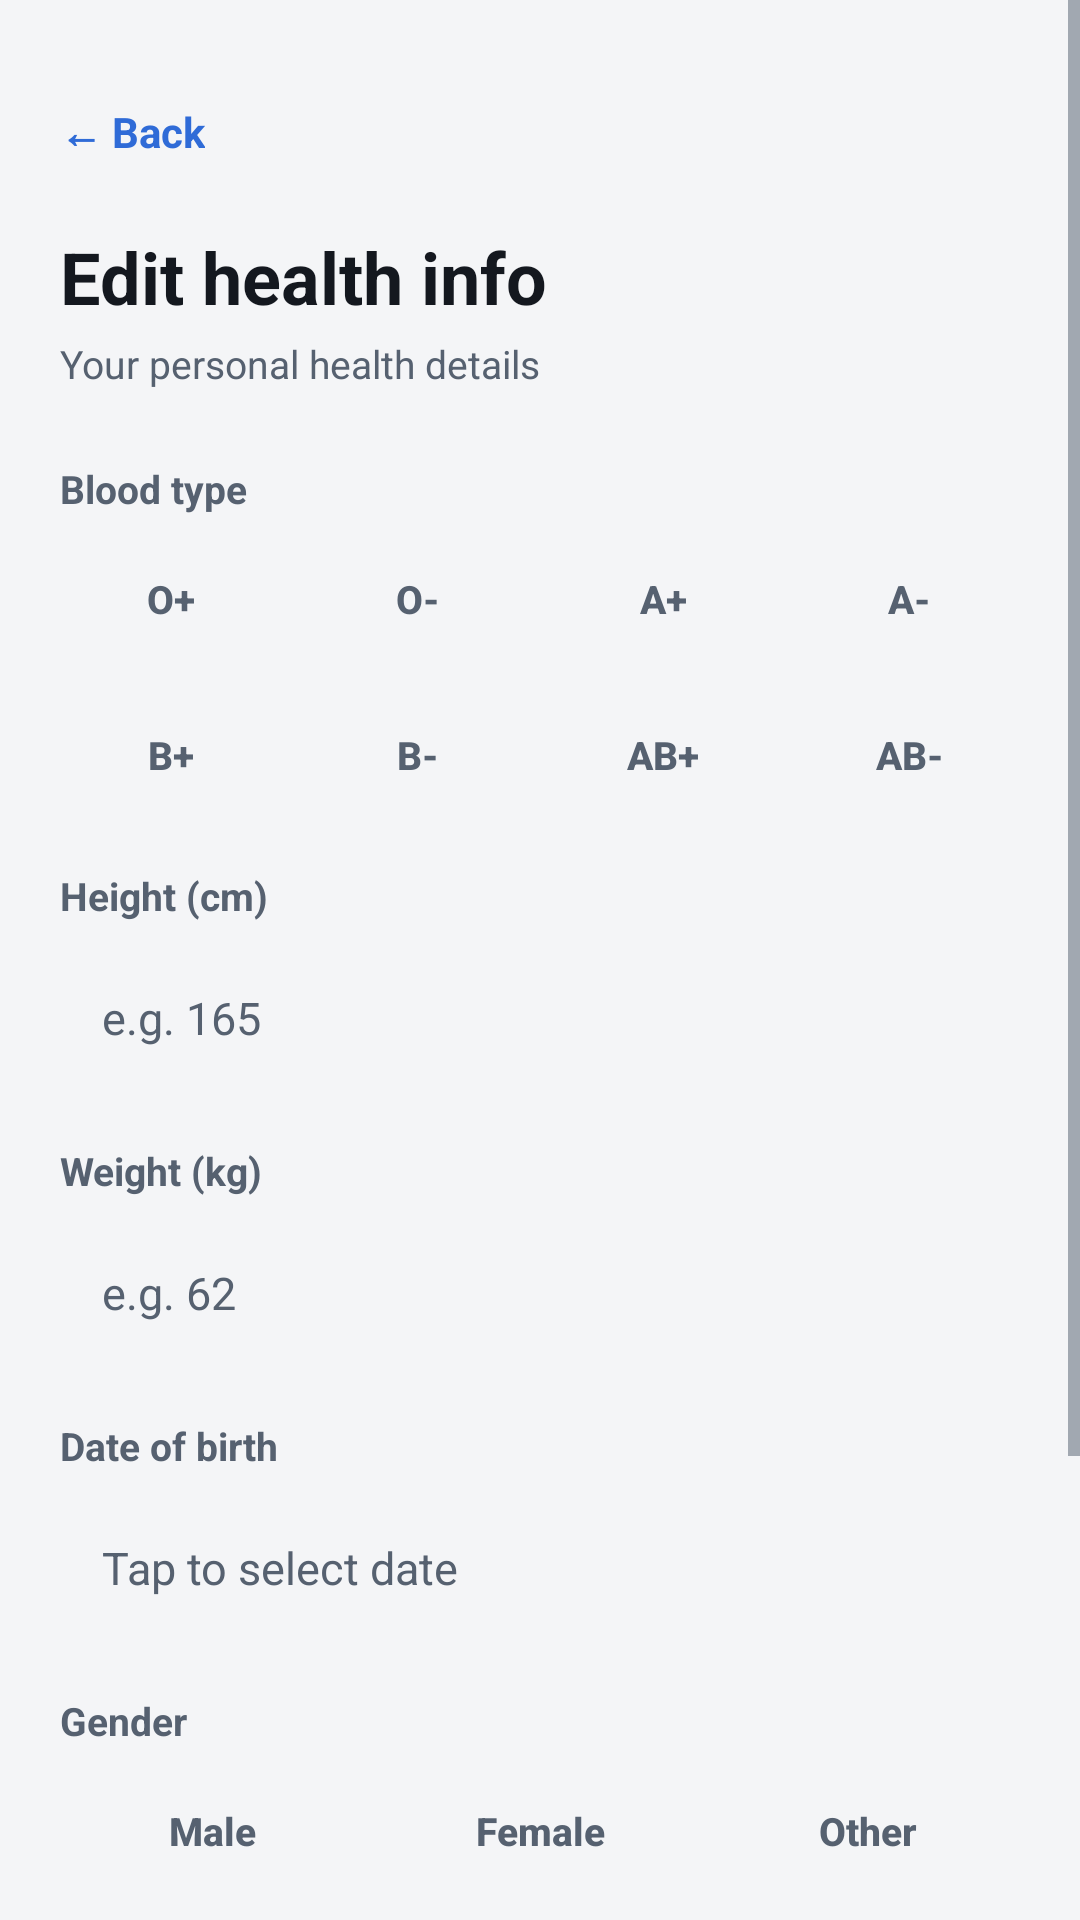

Reconstruct the res/layout file that produces this screen, plus the resources it refers to.
<!-- AndroidManifest.xml: application theme Theme.MediTrackPro -->
<!-- res/layout/activity_edit_health_info.xml -->
<?xml version="1.0" encoding="utf-8"?>
<ScrollView xmlns:android="http://schemas.android.com/apk/res/android"
    xmlns:app="http://schemas.android.com/apk/res-auto"
    android:layout_width="match_parent"
    android:layout_height="match_parent"
    android:background="@color/bg"
    android:fillViewport="true">

    <LinearLayout
        android:layout_width="match_parent"
        android:layout_height="wrap_content"
        android:orientation="vertical"
        android:padding="20dp">

        <TextView
            android:id="@+id/tvBack"
            style="@style/Text.Link"
            android:layout_width="wrap_content"
            android:layout_height="wrap_content"
            android:text="← Back" />

        <TextView
            style="@style/Text.Title"
            android:layout_width="wrap_content"
            android:layout_height="wrap_content"
            android:layout_marginTop="8dp"
            android:text="Edit health info" />

        <TextView
            style="@style/Text.Secondary"
            android:layout_width="wrap_content"
            android:layout_height="wrap_content"
            android:layout_marginTop="4dp"
            android:layout_marginBottom="24dp"
            android:text="Your personal health details" />

        <TextView
            style="@style/Text.Label"
            android:layout_width="wrap_content"
            android:layout_height="wrap_content"
            android:layout_marginBottom="6dp"
            android:text="Blood type" />

        <LinearLayout
            android:layout_width="match_parent"
            android:layout_height="wrap_content"
            android:layout_marginBottom="8dp"
            android:orientation="horizontal">

            <Button
                android:id="@+id/btnBloodOPos"
                style="@style/Widget.App.Button.Choice"
                android:layout_width="0dp"
                android:layout_height="wrap_content"
                android:layout_marginEnd="4dp"
                android:layout_weight="1"
                android:text="O+" />

            <Button
                android:id="@+id/btnBloodONeg"
                style="@style/Widget.App.Button.Choice"
                android:layout_width="0dp"
                android:layout_height="wrap_content"
                android:layout_marginStart="4dp"
                android:layout_marginEnd="4dp"
                android:layout_weight="1"
                android:text="O-" />

            <Button
                android:id="@+id/btnBloodAPos"
                style="@style/Widget.App.Button.Choice"
                android:layout_width="0dp"
                android:layout_height="wrap_content"
                android:layout_marginStart="4dp"
                android:layout_marginEnd="4dp"
                android:layout_weight="1"
                android:text="A+" />

            <Button
                android:id="@+id/btnBloodANeg"
                style="@style/Widget.App.Button.Choice"
                android:layout_width="0dp"
                android:layout_height="wrap_content"
                android:layout_marginStart="4dp"
                android:layout_weight="1"
                android:text="A-" />

        </LinearLayout>

        <LinearLayout
            android:layout_width="match_parent"
            android:layout_height="wrap_content"
            android:layout_marginBottom="16dp"
            android:orientation="horizontal">

            <Button
                android:id="@+id/btnBloodBPos"
                style="@style/Widget.App.Button.Choice"
                android:layout_width="0dp"
                android:layout_height="wrap_content"
                android:layout_marginEnd="4dp"
                android:layout_weight="1"
                android:text="B+" />

            <Button
                android:id="@+id/btnBloodBNeg"
                style="@style/Widget.App.Button.Choice"
                android:layout_width="0dp"
                android:layout_height="wrap_content"
                android:layout_marginStart="4dp"
                android:layout_marginEnd="4dp"
                android:layout_weight="1"
                android:text="B-" />

            <Button
                android:id="@+id/btnBloodABPos"
                style="@style/Widget.App.Button.Choice"
                android:layout_width="0dp"
                android:layout_height="wrap_content"
                android:layout_marginStart="4dp"
                android:layout_marginEnd="4dp"
                android:layout_weight="1"
                android:text="AB+" />

            <Button
                android:id="@+id/btnBloodABNeg"
                style="@style/Widget.App.Button.Choice"
                android:layout_width="0dp"
                android:layout_height="wrap_content"
                android:layout_marginStart="4dp"
                android:layout_weight="1"
                android:text="AB-" />

        </LinearLayout>

        <TextView
            style="@style/Text.Label"
            android:layout_width="wrap_content"
            android:layout_height="wrap_content"
            android:layout_marginBottom="6dp"
            android:text="Height (cm)" />

        <EditText
            android:id="@+id/etHeight"
            style="@style/Widget.App.Input"
            android:layout_width="match_parent"
            android:layout_height="wrap_content"
            android:layout_marginBottom="16dp"
            android:hint="e.g. 165"
            android:importantForAutofill="no"
            android:inputType="numberDecimal" />

        <TextView
            style="@style/Text.Label"
            android:layout_width="wrap_content"
            android:layout_height="wrap_content"
            android:layout_marginBottom="6dp"
            android:text="Weight (kg)" />

        <EditText
            android:id="@+id/etWeight"
            style="@style/Widget.App.Input"
            android:layout_width="match_parent"
            android:layout_height="wrap_content"
            android:layout_marginBottom="16dp"
            android:hint="e.g. 62"
            android:importantForAutofill="no"
            android:inputType="numberDecimal" />

        <TextView
            style="@style/Text.Label"
            android:layout_width="wrap_content"
            android:layout_height="wrap_content"
            android:layout_marginBottom="6dp"
            android:text="Date of birth" />

        <TextView
            android:id="@+id/tvDOB"
            style="@style/Widget.App.Input"
            android:layout_width="match_parent"
            android:layout_height="wrap_content"
            android:layout_marginBottom="16dp"
            android:clickable="true"
            android:focusable="true"
            android:hint="Tap to select date" />

        <TextView
            style="@style/Text.Label"
            android:layout_width="wrap_content"
            android:layout_height="wrap_content"
            android:layout_marginBottom="6dp"
            android:text="Gender" />

        <LinearLayout
            android:layout_width="match_parent"
            android:layout_height="wrap_content"
            android:layout_marginBottom="16dp"
            android:orientation="horizontal">

            <Button
                android:id="@+id/btnGenderMale"
                style="@style/Widget.App.Button.Choice"
                android:layout_width="0dp"
                android:layout_height="wrap_content"
                android:layout_marginEnd="4dp"
                android:layout_weight="1"
                android:text="Male" />

            <Button
                android:id="@+id/btnGenderFemale"
                style="@style/Widget.App.Button.Choice"
                android:layout_width="0dp"
                android:layout_height="wrap_content"
                android:layout_marginStart="4dp"
                android:layout_marginEnd="4dp"
                android:layout_weight="1"
                android:text="Female" />

            <Button
                android:id="@+id/btnGenderOther"
                style="@style/Widget.App.Button.Choice"
                android:layout_width="0dp"
                android:layout_height="wrap_content"
                android:layout_marginStart="4dp"
                android:layout_weight="1"
                android:text="Other" />

        </LinearLayout>

        <TextView
            style="@style/Text.Label"
            android:layout_width="wrap_content"
            android:layout_height="wrap_content"
            android:layout_marginBottom="6dp"
            android:text="Medical conditions (comma separated)" />

        <EditText
            android:id="@+id/etConditions"
            style="@style/Widget.App.Input.Multiline"
            android:layout_width="match_parent"
            android:layout_height="wrap_content"
            android:layout_marginBottom="24dp"
            android:hint="e.g. Type 2 Diabetes, Hypertension"
            android:importantForAutofill="no" />

        <Button
            android:id="@+id/btnSaveHealthInfo"
            android:layout_width="match_parent"
            android:layout_height="wrap_content"
            android:layout_marginTop="0dp"
            android:layout_marginBottom="0dp"
            android:text="Save Health Info" />

    </LinearLayout>
</ScrollView>
<!-- resources referenced by this layout -->
<resources>
  <color name="bg">#F4F5F7</color>
  <style name="Text.Label" parent="Text">
          <item name="android:textSize">13sp</item>
          <item name="android:textStyle">bold</item>
          <item name="android:textColor">@color/text_secondary</item>
      </style>
  <style name="Text.Link" parent="Text">
          <item name="android:textSize">14sp</item>
          <item name="android:textStyle">bold</item>
          <item name="android:textColor">@color/accent</item>
          <item name="android:minHeight">48dp</item>
          <item name="android:gravity">center_vertical</item>
      </style>
  <style name="Text.Secondary" parent="Text">
          <item name="android:textSize">13sp</item>
          <item name="android:textColor">@color/text_secondary</item>
      </style>
  <style name="Text.Title" parent="Text">
          <item name="android:textSize">24sp</item>
          <item name="android:textStyle">bold</item>
      </style>
  <style name="Widget.App.Input" parent="Widget.AppCompat.EditText">
          <item name="android:background">@drawable/bg_input</item>
          <item name="android:minHeight">52dp</item>
          <item name="android:paddingStart">14dp</item>
          <item name="android:paddingEnd">14dp</item>
          <item name="android:paddingTop">12dp</item>
          <item name="android:paddingBottom">12dp</item>
          <item name="android:textSize">15sp</item>
          <item name="android:textColor">@color/text_primary</item>
          <item name="android:textColorHint">@color/text_secondary</item>
          <item name="android:gravity">center_vertical</item>
          <item name="android:inputType">text</item>
      </style>
  <style name="Widget.App.Input.Multiline">
          <item name="android:gravity">top|start</item>
          <item name="android:minLines">3</item>
          <item name="android:inputType">textMultiLine|textCapSentences</item>
      </style>
  <style name="Text" parent="">
          <item name="android:textColor">@color/text_primary</item>
      </style>
  <color name="text_secondary">#566170</color>
  <color name="accent">#2F6BD7</color>
  <color name="surface_alt">#EEF0F3</color>
  <color name="outline">#D8DCE1</color>
  <color name="text_primary">#14181F</color>
  <color name="on_accent">#FFFFFF</color>
  <color name="surface">#FFFFFF</color>
  <color name="danger">#C23B34</color>
  <style name="Widget.App.Button" parent="Widget.MaterialComponents.Button">
          <item name="backgroundTint">@color/button_bg</item>
          <item name="android:textColor">@color/button_text</item>
          <item name="android:textSize">15sp</item>
          <item name="android:textStyle">bold</item>
          <item name="android:textAllCaps">false</item>
          <item name="android:letterSpacing">0</item>
          <item name="android:minHeight">52dp</item>
          <item name="android:insetTop">0dp</item>
          <item name="android:insetBottom">0dp</item>
          <item name="android:gravity">center</item>
          <item name="cornerRadius">10dp</item>
          <item name="rippleColor">@color/on_accent</item>
      </style>
  <style name="Widget.App.Card" parent="Widget.MaterialComponents.CardView">
          <item name="cardBackgroundColor">@color/surface</item>
          <item name="strokeColor">@color/outline</item>
          <item name="strokeWidth">1dp</item>
          <item name="cardCornerRadius">12dp</item>
          <item name="cardElevation">0dp</item>
          <item name="cardUseCompatPadding">false</item>
      </style>
  <style name="Widget.App.BottomNav" parent="Widget.MaterialComponents.BottomNavigationView">
          <item name="backgroundTint">@color/surface</item>
          <item name="itemIconTint">@color/nav_item</item>
          <item name="itemTextColor">@color/nav_item</item>
          <item name="labelVisibilityMode">labeled</item>
          <item name="elevation">0dp</item>
      </style>
  <style name="Widget.App.Switch" parent="Widget.MaterialComponents.CompoundButton.Switch" />
</resources>
